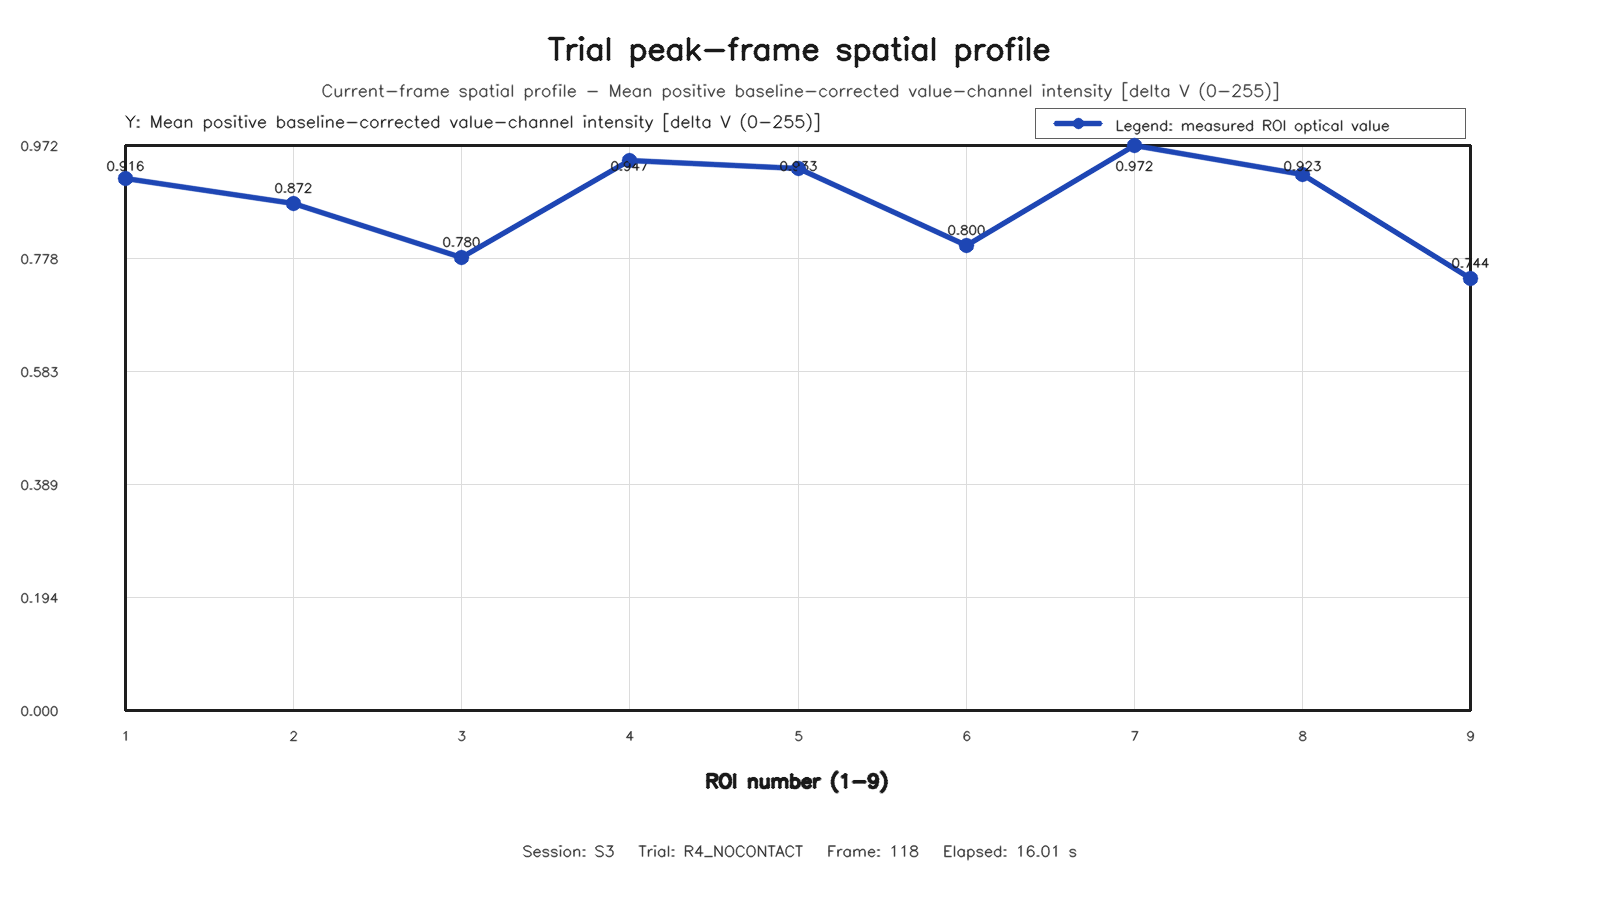

The file beside this chart, header and first rows:
roi, row, column, value
1, 1, 1, 0.9159
2, 1, 2, 0.8719
3, 1, 3, 0.78
4, 2, 1, 0.9466
5, 2, 2, 0.9331
6, 2, 3, 0.8005
7, 3, 1, 0.9724
8, 3, 2, 0.923
9, 3, 3, 0.7441
